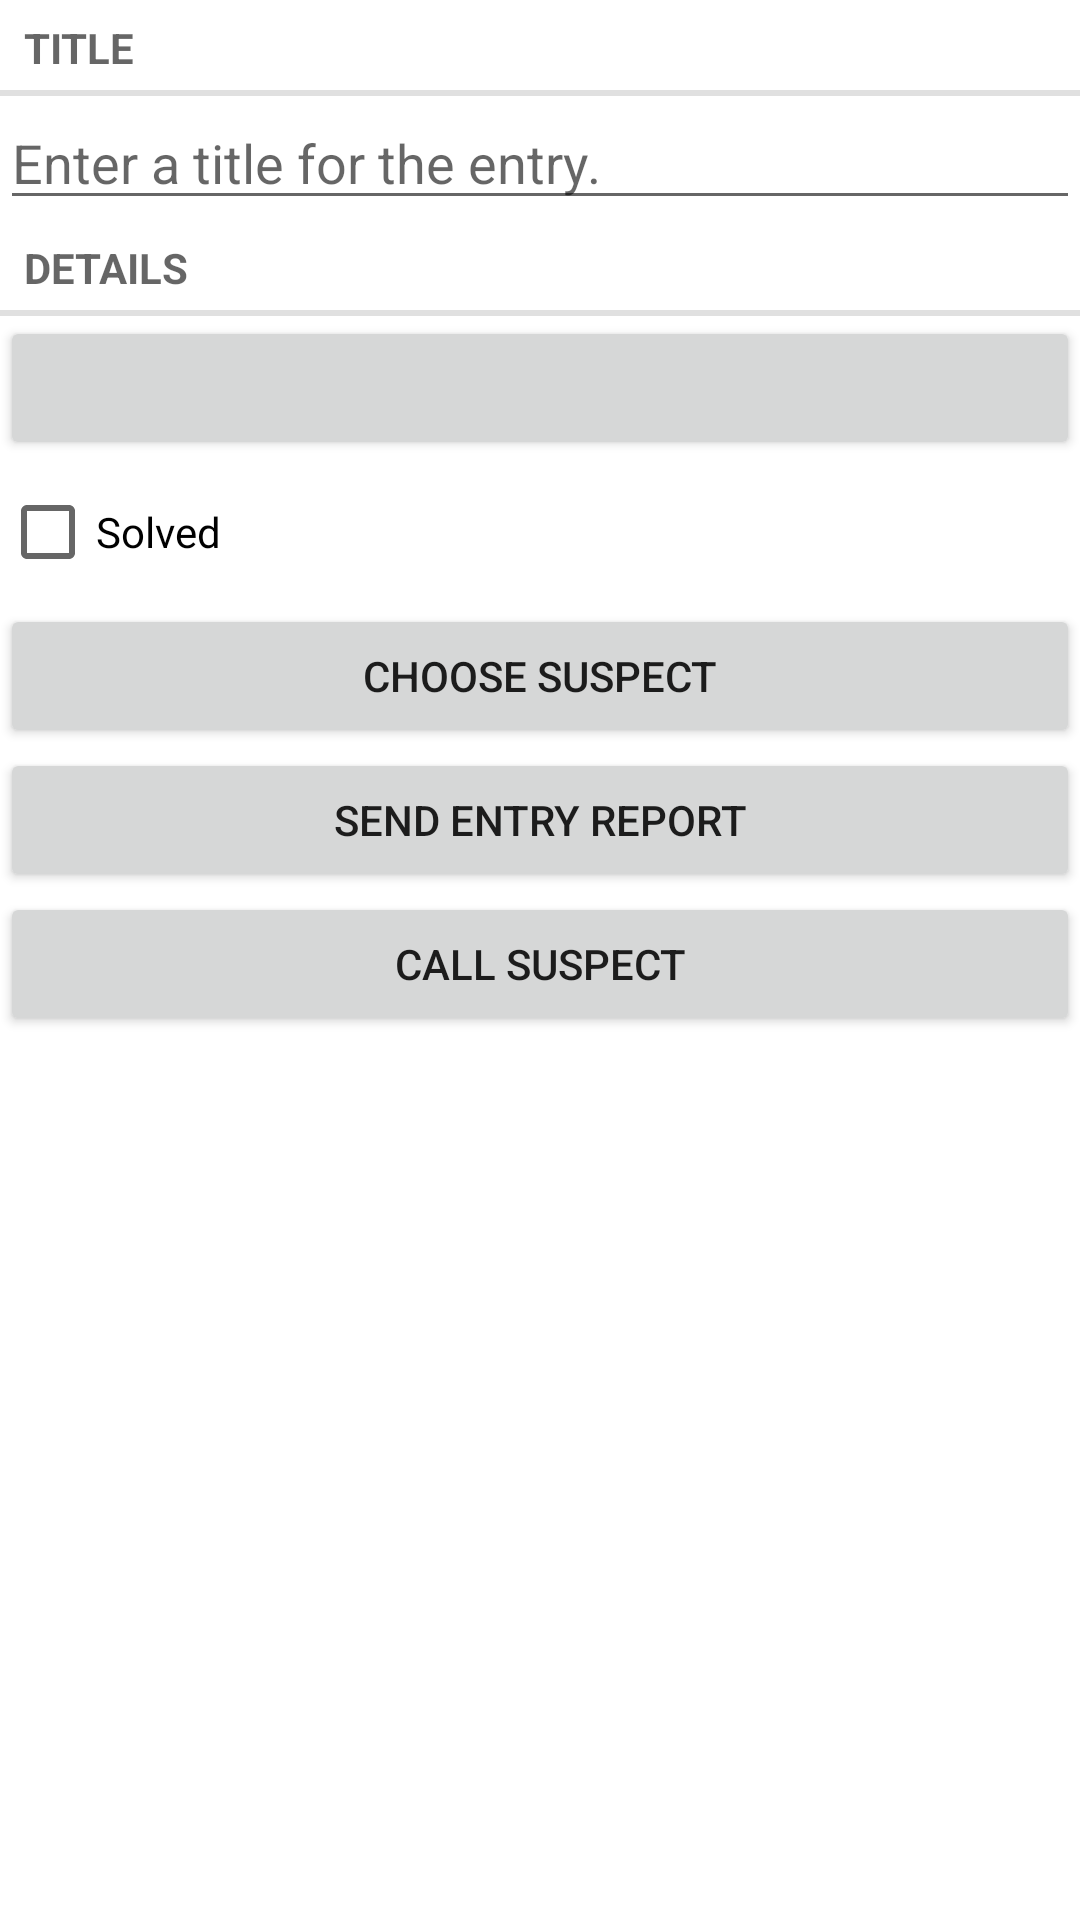

This screen was rendered from an Android layout file. Write that file and the resources it references.
<!-- AndroidManifest.xml: application theme Theme.EntryIntent -->
<!-- res/layout/fragment_entry.xml -->
<?xml version="1.0" encoding="utf-8"?>
<LinearLayout xmlns:android="http://schemas.android.com/apk/res/android"
    xmlns:tools="http://schemas.android.com/tools"
    android:layout_width="match_parent"
    android:layout_height="match_parent"
    android:layout_margin="16dp"
    android:orientation="vertical">

    <TextView
        style="?android:listSeparatorTextViewStyle"
        android:layout_width="match_parent"
        android:layout_height="wrap_content"
        android:text="@string/entry_title_label" />

    <EditText
        android:id="@+id/entry_title"
        android:layout_width="match_parent"
        android:layout_height="wrap_content"
        android:hint="@string/entry_title_hint" />

    <TextView
        style="?android:listSeparatorTextViewStyle"
        android:layout_width="match_parent"
        android:layout_height="wrap_content"
        android:text="@string/entry_details_label" />

    <Button
        android:id="@+id/entry_date"
        android:layout_width="match_parent"
        android:layout_height="wrap_content"
        tools:text="Wed Nov 14 11:56 EST 2018" />

    <CheckBox
        android:id="@+id/entry_solved"
        android:layout_width="match_parent"
        android:layout_height="wrap_content"
        android:text="@string/entry_solved_label" />

    <Button
        android:id="@+id/entry_suspect"
        android:layout_width="match_parent"
        android:layout_height="wrap_content"
        android:text="@string/entry_suspect_text" />

    <Button
        android:id="@+id/entry_report"
        android:layout_width="match_parent"
        android:layout_height="wrap_content"
        android:text="@string/entry_report_text" />

    <Button
        android:id="@+id/entry_call"
        android:layout_width="match_parent"
        android:layout_height="wrap_content"
        android:text="@string/entry_call" />

</LinearLayout>
<!-- resources referenced by this layout -->
<resources>
  <string name="entry_call">Call suspect</string>
  <string name="entry_details_label">Details</string>
  <string name="entry_report_text">Send entry report</string>
  <string name="entry_solved_label">Solved</string>
  <string name="entry_suspect_text">Choose suspect</string>
  <string name="entry_title_hint">Enter a title for the entry.</string>
  <string name="entry_title_label">Title</string>
  <style name="Theme.EntryIntent" parent="Theme.MaterialComponents.DayNight.DarkActionBar">
          
          <item name="colorPrimary">@color/purple_500</item>
          <item name="colorPrimaryVariant">@color/purple_700</item>
          <item name="colorOnPrimary">@color/white</item>
          
          <item name="colorSecondary">@color/teal_200</item>
          <item name="colorSecondaryVariant">@color/teal_700</item>
          <item name="colorOnSecondary">@color/black</item>
          
          <item name="android:statusBarColor" tools:targetApi="l">?attr/colorPrimaryVariant</item>
          
      </style>
  <color name="purple_500">#FF6200EE</color>
  <color name="purple_700">#FF3700B3</color>
  <color name="white">#FFFFFFFF</color>
  <color name="teal_200">#FF03DAC5</color>
  <color name="teal_700">#FF018786</color>
  <color name="black">#FF000000</color>
</resources>
